5-way image classification set "Small data traing" from GitHub (GOBINATH-S05/Mudra-Detection); label vocabulary: Alapadmam, Anjali, Mushti, Sikharam, Trishulam.

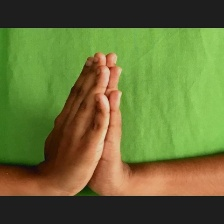
Label: Anjali

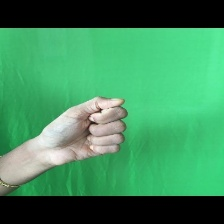
Label: Mushti

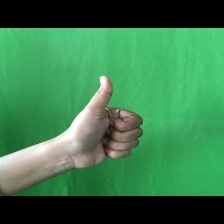
Label: Sikharam

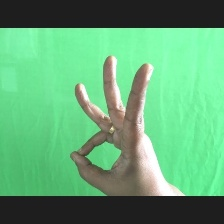
Label: Trishulam

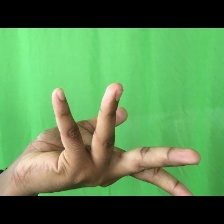
Label: Alapadmam

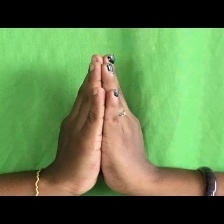
Label: Anjali
